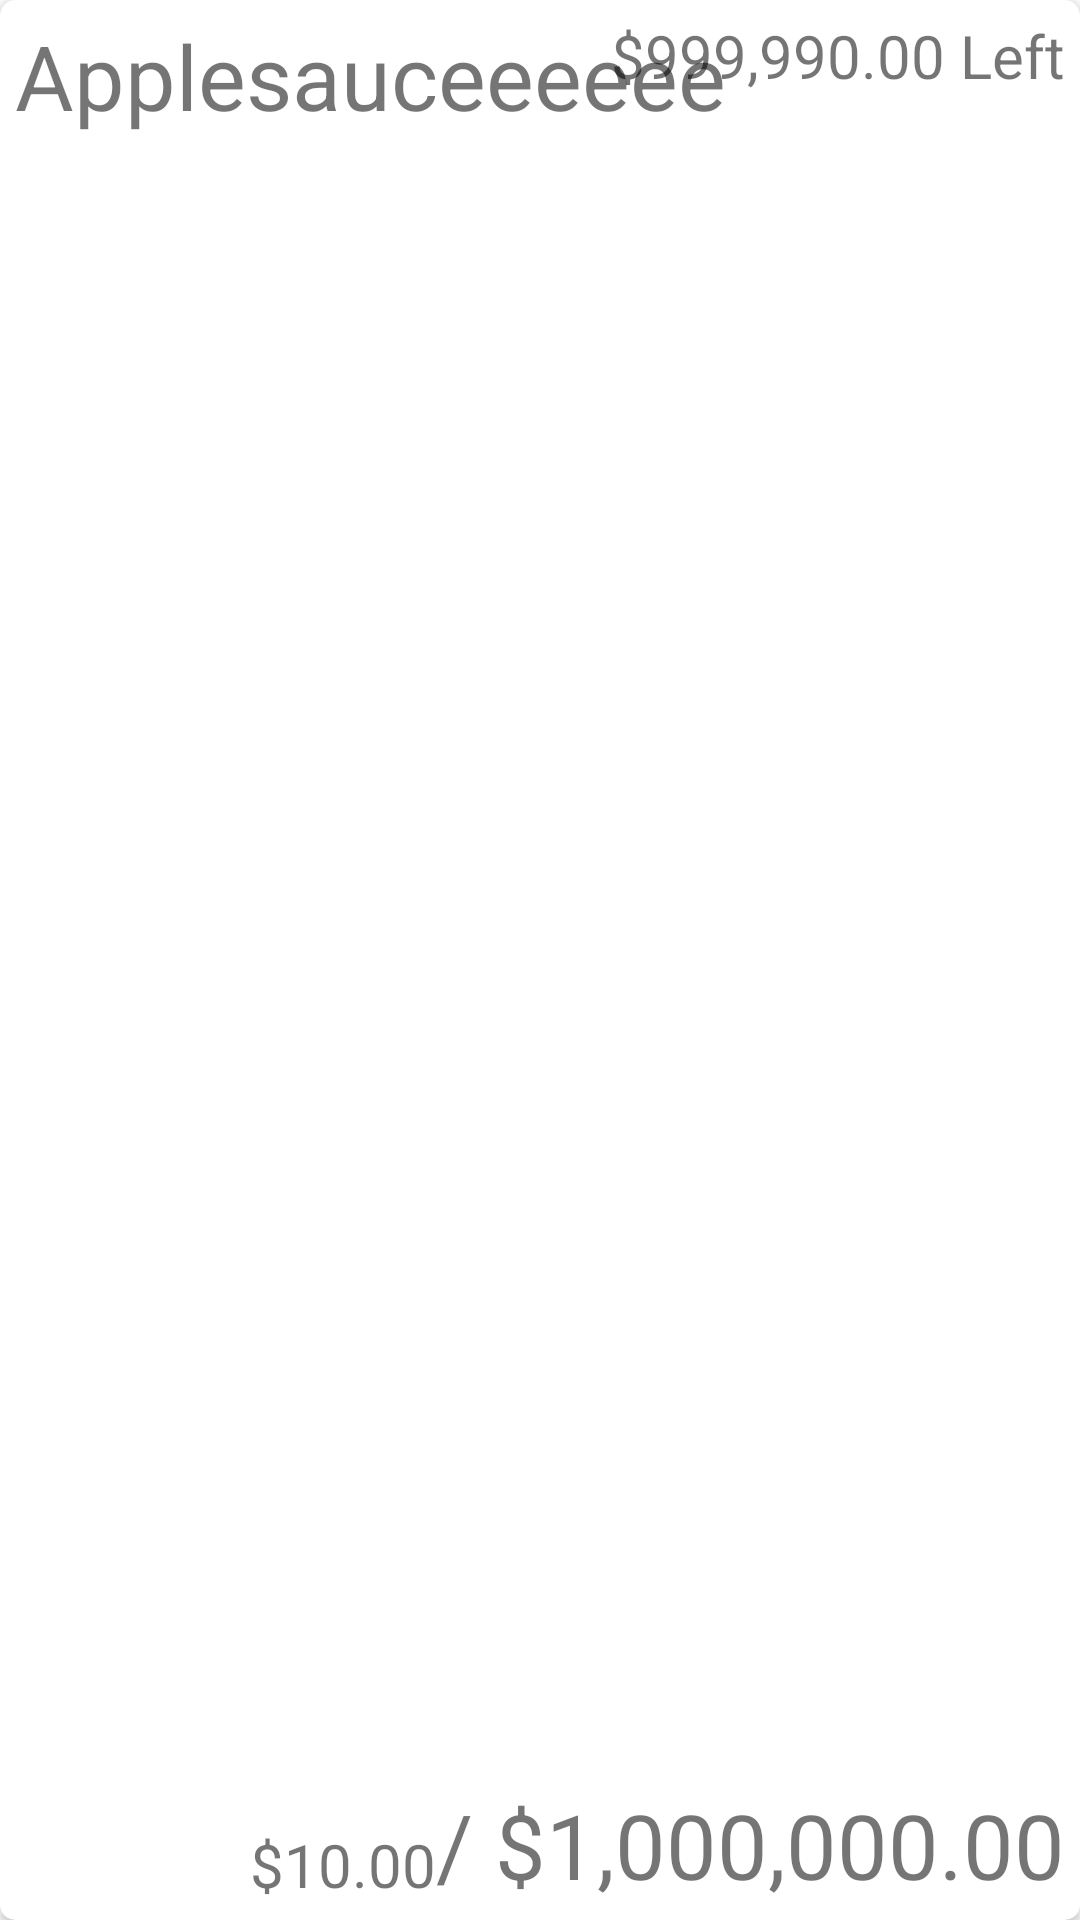

This screen was rendered from an Android layout file. Write that file and the resources it references.
<!-- AndroidManifest.xml: application theme Theme.SimpleSpendingTracker -->
<!-- res/layout/fragment_expenditure.xml -->
<?xml version="1.0" encoding="utf-8"?>
<androidx.constraintlayout.widget.ConstraintLayout xmlns:android="http://schemas.android.com/apk/res/android"
    xmlns:app="http://schemas.android.com/apk/res-auto"
    xmlns:tools="http://schemas.android.com/tools"
    android:layout_width="match_parent"
    android:layout_height="80dp"
    tools:context=".ExpenditureFragment">

    <androidx.cardview.widget.CardView
        android:layout_width="match_parent"
        android:layout_height="match_parent"
        app:cardCornerRadius="5dp"
        app:contentPadding="5dp"
        app:layout_constraintBottom_toBottomOf="parent"
        app:layout_constraintEnd_toEndOf="parent"
        app:layout_constraintStart_toStartOf="parent"
        app:layout_constraintTop_toTopOf="parent">

        <androidx.constraintlayout.widget.ConstraintLayout
            android:layout_width="match_parent"
            android:layout_height="match_parent">

            <TextView
                android:id="@+id/expenditure_type_name_label"
                android:layout_width="wrap_content"
                android:layout_height="wrap_content"
                android:text="@string/expenditure_name_placeholder_string"
                android:textSize="30sp"
                app:layout_constraintBottom_toBottomOf="parent"
                app:layout_constraintStart_toStartOf="parent"
                app:layout_constraintTop_toTopOf="parent"
                app:layout_constraintVertical_bias="0.0" />

            <TextView
                android:id="@+id/spent_amount_label"
                android:layout_width="wrap_content"
                android:layout_height="wrap_content"
                android:text="@string/spent_amount_placeholder_string"
                android:textSize="20sp"
                app:layout_constraintBottom_toBottomOf="parent"
                app:layout_constraintEnd_toStartOf="@+id/max_amount_label"
                app:layout_constraintHorizontal_bias="1.0"
                app:layout_constraintStart_toStartOf="parent"
                app:layout_constraintTop_toTopOf="parent"
                app:layout_constraintVertical_bias="1.0" />

            <TextView
                android:id="@+id/max_amount_label"
                android:layout_width="wrap_content"
                android:layout_height="wrap_content"
                android:text="@string/max_amount_placeholder_string"
                android:textSize="30sp"
                app:layout_constraintBottom_toBottomOf="parent"
                app:layout_constraintEnd_toEndOf="parent" />

            <TextView
                android:id="@+id/amount_left_label"
                android:layout_width="wrap_content"
                android:layout_height="wrap_content"
                android:text="@string/amount_left_placeholder_string"
                android:textSize="20sp"
                app:layout_constraintEnd_toEndOf="parent"
                app:layout_constraintHorizontal_bias="1.0"
                app:layout_constraintStart_toEndOf="@+id/expenditure_type_name_label"
                app:layout_constraintTop_toTopOf="parent" />

        </androidx.constraintlayout.widget.ConstraintLayout>

    </androidx.cardview.widget.CardView>

</androidx.constraintlayout.widget.ConstraintLayout>
<!-- resources referenced by this layout -->
<resources>
  <string name="amount_left_placeholder_string" translatable="false">$999,990.00 Left</string>
  <string name="expenditure_name_placeholder_string" translatable="false">Applesauceeeeee</string>
  <string name="max_amount_placeholder_string" translatable="false">/ $1,000,000.00</string>
  <string name="spent_amount_placeholder_string" translatable="false">$10.00</string>
  <style name="Theme.SimpleSpendingTracker" parent="Theme.MaterialComponents.DayNight.DarkActionBar">
          
          <item name="colorPrimary">@color/purple_500</item>
          <item name="colorPrimaryVariant">@color/purple_700</item>
          <item name="colorOnPrimary">@color/white</item>
          
          <item name="colorSecondary">@color/teal_200</item>
          <item name="colorSecondaryVariant">@color/teal_700</item>
          <item name="colorOnSecondary">@color/black</item>
          
          <item name="android:statusBarColor" tools:targetApi="l">?attr/colorPrimaryVariant</item>
          
      </style>
  <!-- not gathered from this repository: default colours our renderer supplied (Android Studio template values) -->
  <color name="purple_500">#FF6200EE</color>
  <color name="purple_700">#FF3700B3</color>
  <color name="teal_200">#FF03DAC5</color>
  <color name="teal_700">#FF018786</color>
  <color name="black">#FF000000</color>
  <color name="white">#FFFFFFFF</color>
</resources>
